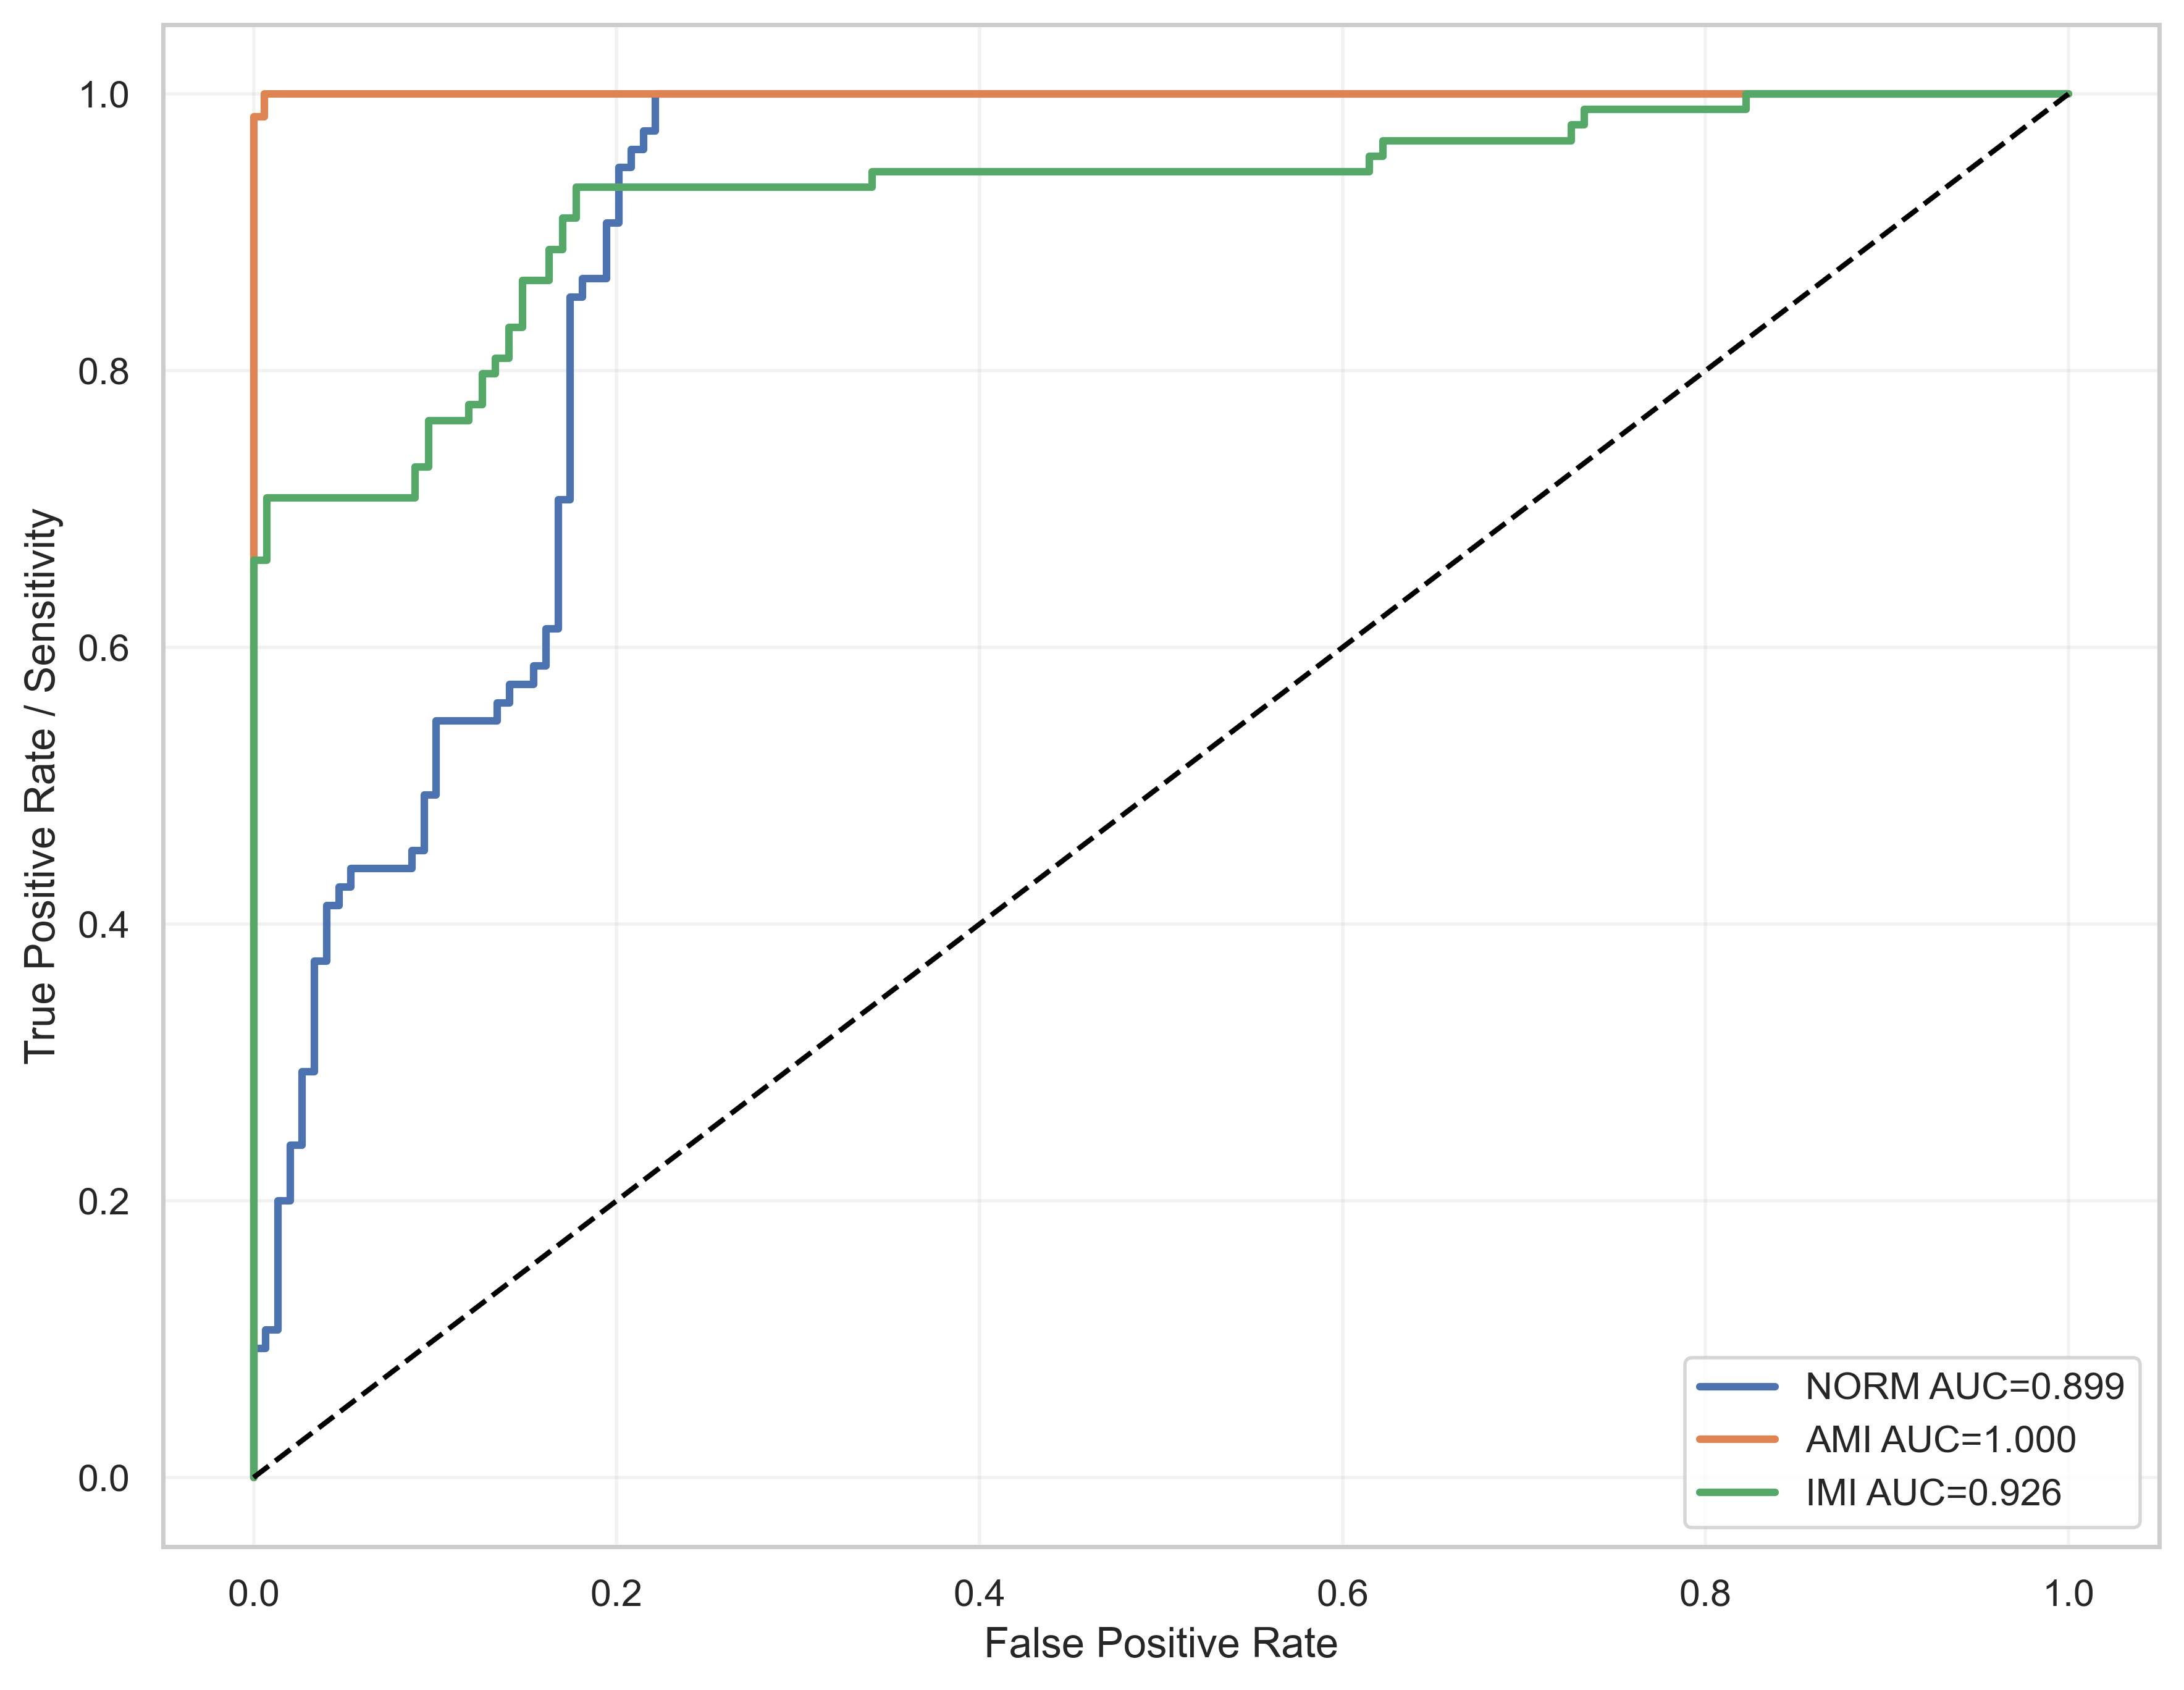

The table this chart was drawn from, first rows:
label, fpr, tpr, auc
NORM, 0.0, 0.0, 0.8994
NORM, 0.0, 0.01333, 0.8994
NORM, 0.0, 0.09333, 0.8994
NORM, 0.006711, 0.09333, 0.8994
NORM, 0.006711, 0.1067, 0.8994
NORM, 0.01342, 0.1067, 0.8994
NORM, 0.01342, 0.2, 0.8994
NORM, 0.02013, 0.2, 0.8994
NORM, 0.02013, 0.24, 0.8994
NORM, 0.02685, 0.24, 0.8994
NORM, 0.02685, 0.2933, 0.8994
NORM, 0.03356, 0.2933, 0.8994
NORM, 0.03356, 0.3733, 0.8994
NORM, 0.04027, 0.3733, 0.8994
NORM, 0.04027, 0.4133, 0.8994
NORM, 0.04698, 0.4133, 0.8994
NORM, 0.04698, 0.4267, 0.8994
NORM, 0.05369, 0.4267, 0.8994
NORM, 0.05369, 0.44, 0.8994
NORM, 0.08725, 0.44, 0.8994
NORM, 0.08725, 0.4533, 0.8994
NORM, 0.09396, 0.4533, 0.8994
NORM, 0.09396, 0.4933, 0.8994
NORM, 0.1007, 0.4933, 0.8994
NORM, 0.1007, 0.5467, 0.8994
NORM, 0.1342, 0.5467, 0.8994
NORM, 0.1342, 0.56, 0.8994
NORM, 0.1409, 0.56, 0.8994
NORM, 0.1409, 0.5733, 0.8994
NORM, 0.1544, 0.5733, 0.8994
NORM, 0.1544, 0.5867, 0.8994
NORM, 0.1611, 0.5867, 0.8994
NORM, 0.1611, 0.6133, 0.8994
NORM, 0.1678, 0.6133, 0.8994
NORM, 0.1678, 0.7067, 0.8994
NORM, 0.1745, 0.7067, 0.8994
NORM, 0.1745, 0.8533, 0.8994
NORM, 0.1812, 0.8533, 0.8994
NORM, 0.1812, 0.8667, 0.8994
NORM, 0.1946, 0.8667, 0.8994
NORM, 0.1946, 0.9067, 0.8994
NORM, 0.2013, 0.9067, 0.8994
NORM, 0.2013, 0.9467, 0.8994
NORM, 0.2081, 0.9467, 0.8994
NORM, 0.2081, 0.96, 0.8994
NORM, 0.2148, 0.96, 0.8994
NORM, 0.2148, 0.9733, 0.8994
NORM, 0.2215, 0.9733, 0.8994
NORM, 0.2215, 1.0, 0.8994
NORM, 1.0, 1.0, 0.8994
AMI, 0.0, 0.0, 0.9999
AMI, 0.0, 0.01667, 0.9999
AMI, 0.0, 0.9833, 0.9999
AMI, 0.006098, 0.9833, 0.9999
AMI, 0.006098, 1.0, 0.9999
AMI, 1.0, 1.0, 0.9999
IMI, 0.0, 0.0, 0.9258
IMI, 0.0, 0.01124, 0.9258
IMI, 0.0, 0.6629, 0.9258
IMI, 0.007407, 0.6629, 0.9258
... 34 more rows
